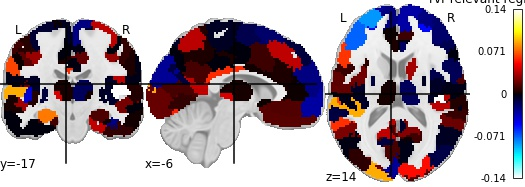

Source data for this figure (header and first rows):
, region, feat_importance
0, 17Networks_LH_VisCent_ExStr_1, 0.05839
1, 17Networks_LH_VisCent_ExStr_2, 0.04104
2, 17Networks_LH_VisCent_Striate_1, 0.019
3, 17Networks_LH_VisCent_ExStr_3, 0.08806
4, 17Networks_LH_VisCent_ExStr_4, 0.007643
5, 17Networks_LH_VisCent_ExStr_5, 0.01949
6, 17Networks_LH_VisPeri_ExStrInf_1, 0.004961
7, 17Networks_LH_VisPeri_ExStrInf_2, 0.008357
8, 17Networks_LH_VisPeri_ExStrInf_3, -0.02537
9, 17Networks_LH_VisPeri_StriCal_1, 0.01253
10, 17Networks_LH_VisPeri_ExStrSup_1, -0.01183
11, 17Networks_LH_VisPeri_ExStrSup_2, -0.02937
12, 17Networks_LH_SomMotA_1, -0.000859
13, 17Networks_LH_SomMotA_2, 0.01135
14, 17Networks_LH_SomMotA_3, 0.006052
15, 17Networks_LH_SomMotA_4, -0.007906
16, 17Networks_LH_SomMotA_5, 0.001179
17, 17Networks_LH_SomMotA_6, 0.0001942
18, 17Networks_LH_SomMotA_7, -0.005
19, 17Networks_LH_SomMotA_8, -0.01896
20, 17Networks_LH_SomMotB_Aud_1, -0.04107
21, 17Networks_LH_SomMotB_Aud_2, 0.08836
22, 17Networks_LH_SomMotB_S2_1, -0.00582
23, 17Networks_LH_SomMotB_S2_2, 0.01811
24, 17Networks_LH_SomMotB_Aud_3, -0.01196
25, 17Networks_LH_SomMotB_S2_3, -0.002406
26, 17Networks_LH_SomMotB_Cent_1, 0.01748
27, 17Networks_LH_SomMotB_Cent_2, 0.03062
28, 17Networks_LH_DorsAttnA_TempOcc_1, -0.005097
29, 17Networks_LH_DorsAttnA_TempOcc_2, -0.01477
30, 17Networks_LH_DorsAttnA_ParOcc_1, -0.00193
31, 17Networks_LH_DorsAttnA_SPL_1, 0.007437
32, 17Networks_LH_DorsAttnA_SPL_2, -0.00664
33, 17Networks_LH_DorsAttnA_SPL_3, -0.01773
34, 17Networks_LH_DorsAttnB_PostC_1, 0.0009021
35, 17Networks_LH_DorsAttnB_PostC_2, 0.01021
36, 17Networks_LH_DorsAttnB_PostC_3, -0.01277
37, 17Networks_LH_DorsAttnB_PostC_4, 0.005325
38, 17Networks_LH_DorsAttnB_FEF_1, 0.03928
39, 17Networks_LH_SalVentAttnA_ParOper_1, 0.06581
40, 17Networks_LH_SalVentAttnA_Ins_1, 0.004638
41, 17Networks_LH_SalVentAttnA_FrOper_1, 0.02132
42, 17Networks_LH_SalVentAttnA_FrOper_2, 0.009327
43, 17Networks_LH_SalVentAttnA_ParMed_1, 0.003856
44, 17Networks_LH_SalVentAttnA_FrMed_1, 0.01042
45, 17Networks_LH_SalVentAttnA_FrMed_2, -0.01347
46, 17Networks_LH_SalVentAttnB_IPL_1, 0.02529
47, 17Networks_LH_SalVentAttnB_PFCl_1, -0.05143
48, 17Networks_LH_SalVentAttnB_Ins_1, 0.006757
49, 17Networks_LH_SalVentAttnB_PFCmp_1, 0.003647
50, 17Networks_LH_LimbicB_OFC_1, -0.006466
51, 17Networks_LH_LimbicB_OFC_2, 0.0163
52, 17Networks_LH_LimbicA_TempPole_1, -0.0009123
53, 17Networks_LH_LimbicA_TempPole_2, -0.0001606
54, 17Networks_LH_LimbicA_TempPole_3, -0.007799
55, 17Networks_LH_LimbicA_TempPole_4, 0.006442
56, 17Networks_LH_ContA_Temp_1, -0.0816
57, 17Networks_LH_ContA_IPS_1, 0.02812
58, 17Networks_LH_ContA_IPS_2, 0.01557
59, 17Networks_LH_ContA_IPS_3, 0.02359
... 156 more rows
